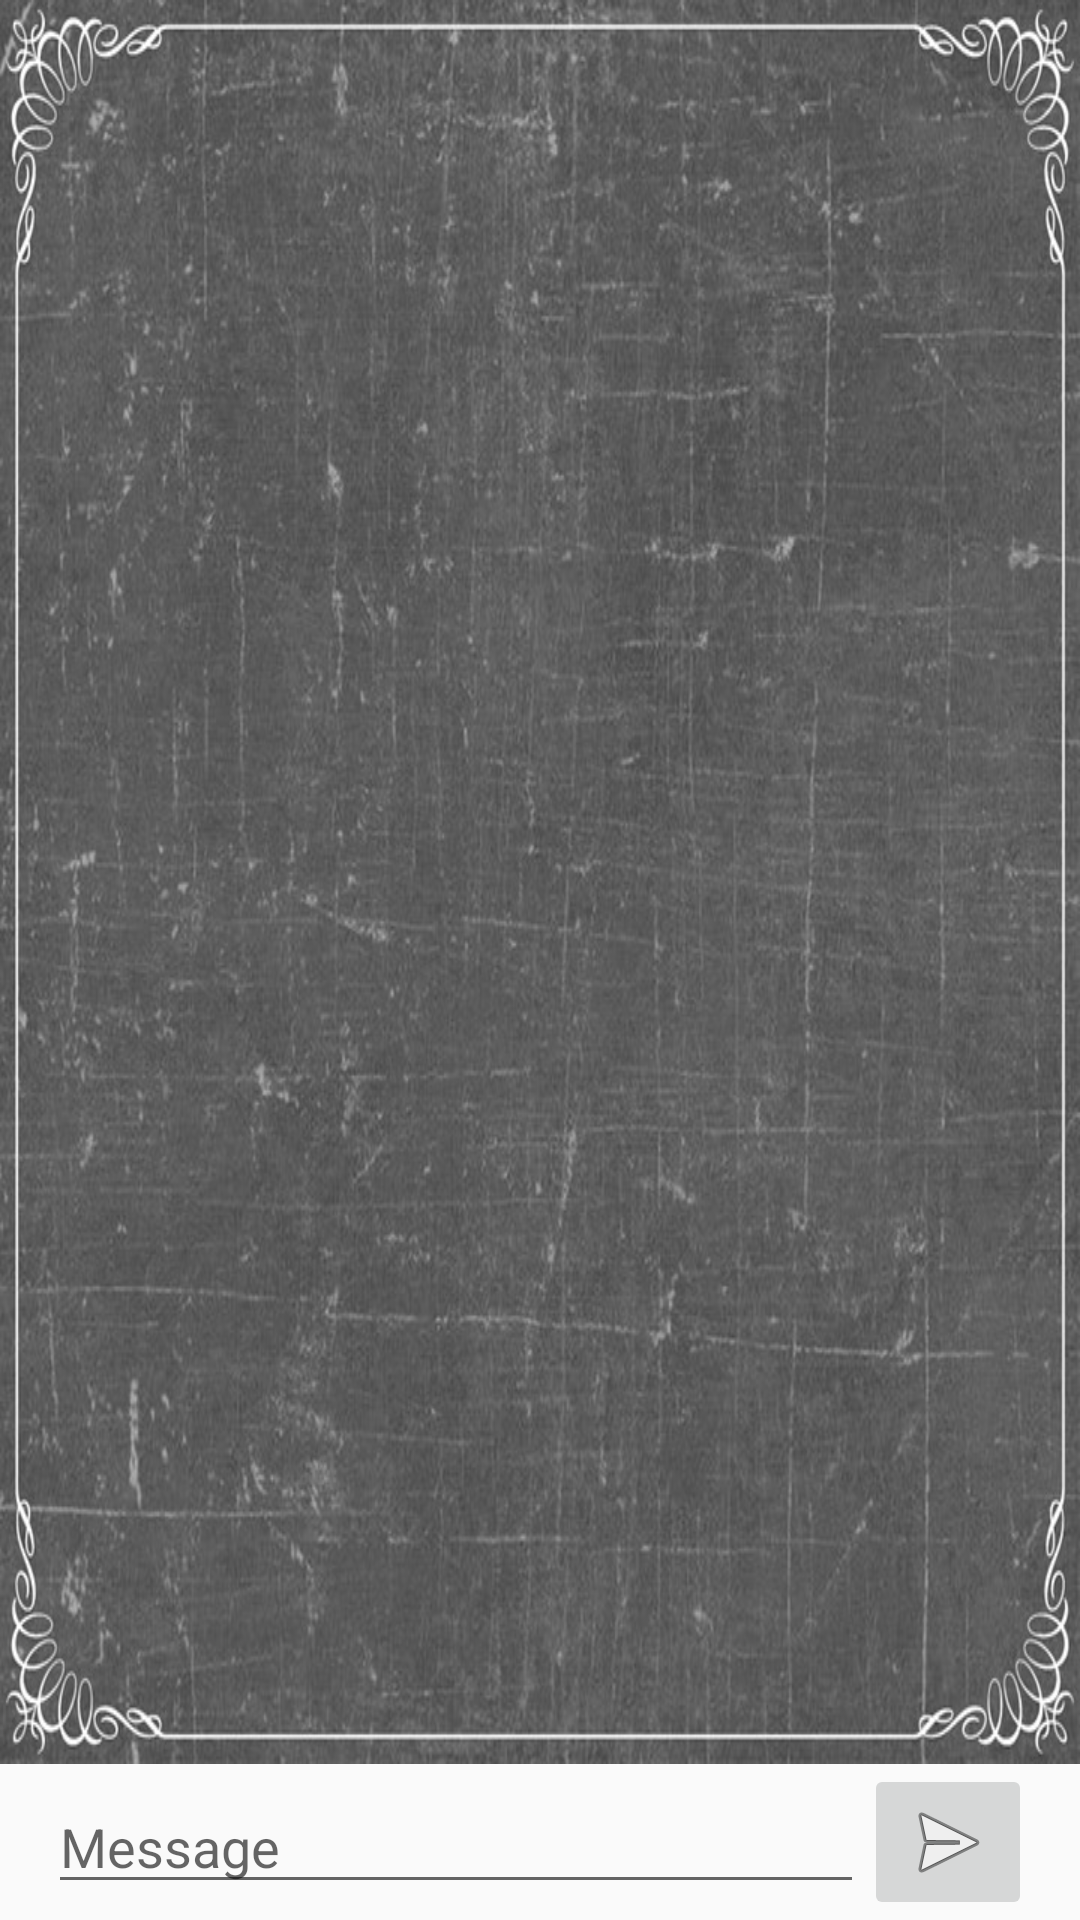

Write the Android layout XML for this screen, with the resource values it uses.
<!-- AndroidManifest.xml: application theme AppTheme -->
<!-- res/layout/fragment_chat.xml -->
<LinearLayout
    xmlns:android="http://schemas.android.com/apk/res/android"
    xmlns:tools="http://schemas.android.com/tools"
    android:layout_width="match_parent"
    android:layout_height="match_parent"
    android:orientation="vertical">

    <android.support.v7.widget.RecyclerView
        android:background="@drawable/school_backround"
        android:id="@+id/messages"
        android:layout_width="match_parent"
        android:layout_height="0dp"
        android:layout_weight="1"
        android:paddingLeft="16dp"
        android:paddingRight="16dp"
        android:scrollbars="vertical"
        android:scrollbarStyle="outsideOverlay"
        />
    <LinearLayout
        android:layout_width="match_parent"
        android:layout_height="wrap_content"
        android:paddingLeft="16dp"
        android:paddingRight="16dp"
        android:orientation="horizontal"
        android:gravity="center_vertical">

        <EditText
            android:id="@+id/message_input"
            android:layout_width="0dp"
            android:layout_height="wrap_content"
            android:layout_weight="1"
            android:textColor="#000000"
            android:hint="@string/prompt_message"
            android:imeActionId="@+id/send"
            android:imeActionLabel="@string/action_send"
            android:imeOptions="actionSend"
            android:inputType="text"
            android:maxLines="1"
            android:singleLine="true"/>
        <ImageButton
            android:id="@+id/send_button"
            android:layout_width="wrap_content"
            android:layout_height="wrap_content"
            android:src="@android:drawable/ic_menu_send"
            android:contentDescription="@string/action_send"/>

    </LinearLayout>

</LinearLayout>
<!-- resources referenced by this layout -->
<resources>
  <!-- drawable school_backround: jpg bitmap (drawable, 140958 bytes) -->
  <string name="action_send">Send</string>
  <string name="prompt_message">Message</string>
  <style name="AppTheme" parent="Theme.AppCompat.Light.NoActionBar">
          
          <item name="colorPrimary">@color/primary</item>
          <item name="colorAccent">@color/accent</item>
          <item name="colorPrimaryDark">@color/primary_dark</item>
          <item name="android:textColorPrimary">@color/icons</item>
      </style>
  <color name="primary">#607D8B</color>
  <color name="accent">#FF4081</color>
  <color name="primary_dark">#455A64</color>
  <color name="icons">#FFFFFF</color>
</resources>
